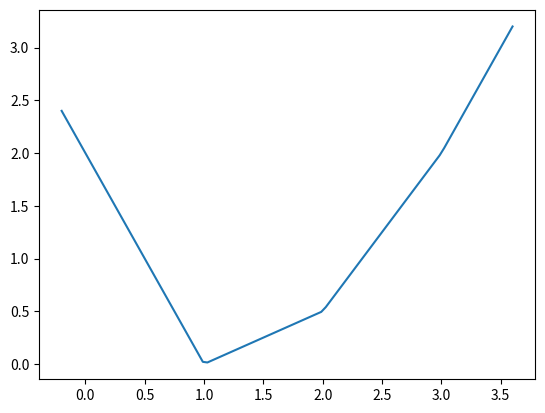

Write Python code to recreate this figure.
# [redacted]
# -*- coding: utf-8 -*-

import numpy as np
import matplotlib.pyplot as plt

class MultiBangPenalty():
    def __init__(self, uin):
        print("uin", uin)
        u = np.copy(uin)
        if u[0]!=0:
            self.u0 = u[0]
            u -= u[0]
        else:
            self.u0 = 0
        assert(u[0]==0)
        print("u", u)
        print("np.diff(u)", np.diff(u))
        self.u = u
        self.m = u.shape[0]
        self.penalty = np.vectorize(self._penalty)
    def _penalty(self, tin):
        t = tin-self.u0
        u, m = self.u, self.m
        if t <= u[0]:
            return -u[-1]*t
        for i in range(m-1):
            if t <= u[i+1]:
                return 0.5*( t*(u[i]+u[i+1]) - u[i]*u[i+1])
        return t*u[-1] - 0.5*u[-1]**2


u = np.arange(1, 4)
mbp = MultiBangPenalty(u)
up = np.linspace(-0.2*u[0], 1.2*u[-1], 100)
mp = mbp.penalty(up)
plt.plot(up, mp)
plt.show()